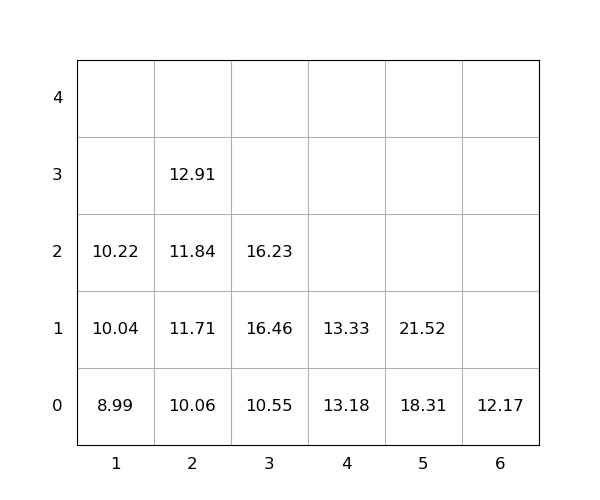

Values plotted in this chart, from the file beside it:
idx, loc_x, loc_y, loc_z, weight, seq, emerg, reloc, size(ft)
1, 5, 0, 0, 18.31, 1, 0, 0, 20
2, 3, 0, 0, 10.55, 2, 0, 0, 20
3, 1, 0, 0, 8.99, 3, 0, 0, 20
4, 3, 0, 1, 16.46, 4, 0, 1.0, 20
5, 2, 0, 0, 10.06, 5, 0, 0, 20
6, 3, 0, 2, 16.23, 6, 0, 1.0, 20
7, 5, 0, 1, 21.52, 7, 0, 0, 20
8, 1, 0, 1, 10.04, 8, 0, 0, 20
9, 4, 0, 0, 13.18, 9, 0, 0, 20
10, 6, 0, 0, 12.17, 10, 0, 0, 20
11, 2, 0, 1, 11.71, 11, 0, 0, 20
12, 1, 0, 2, 10.22, 12, 0, 0, 20
13, 2, 0, 2, 11.84, 13, 0, 0, 20
14, 4, 0, 1, 13.33, 14, 0, 0, 20
15, 2, 0, 3, 12.91, 15, 0, 0, 20
